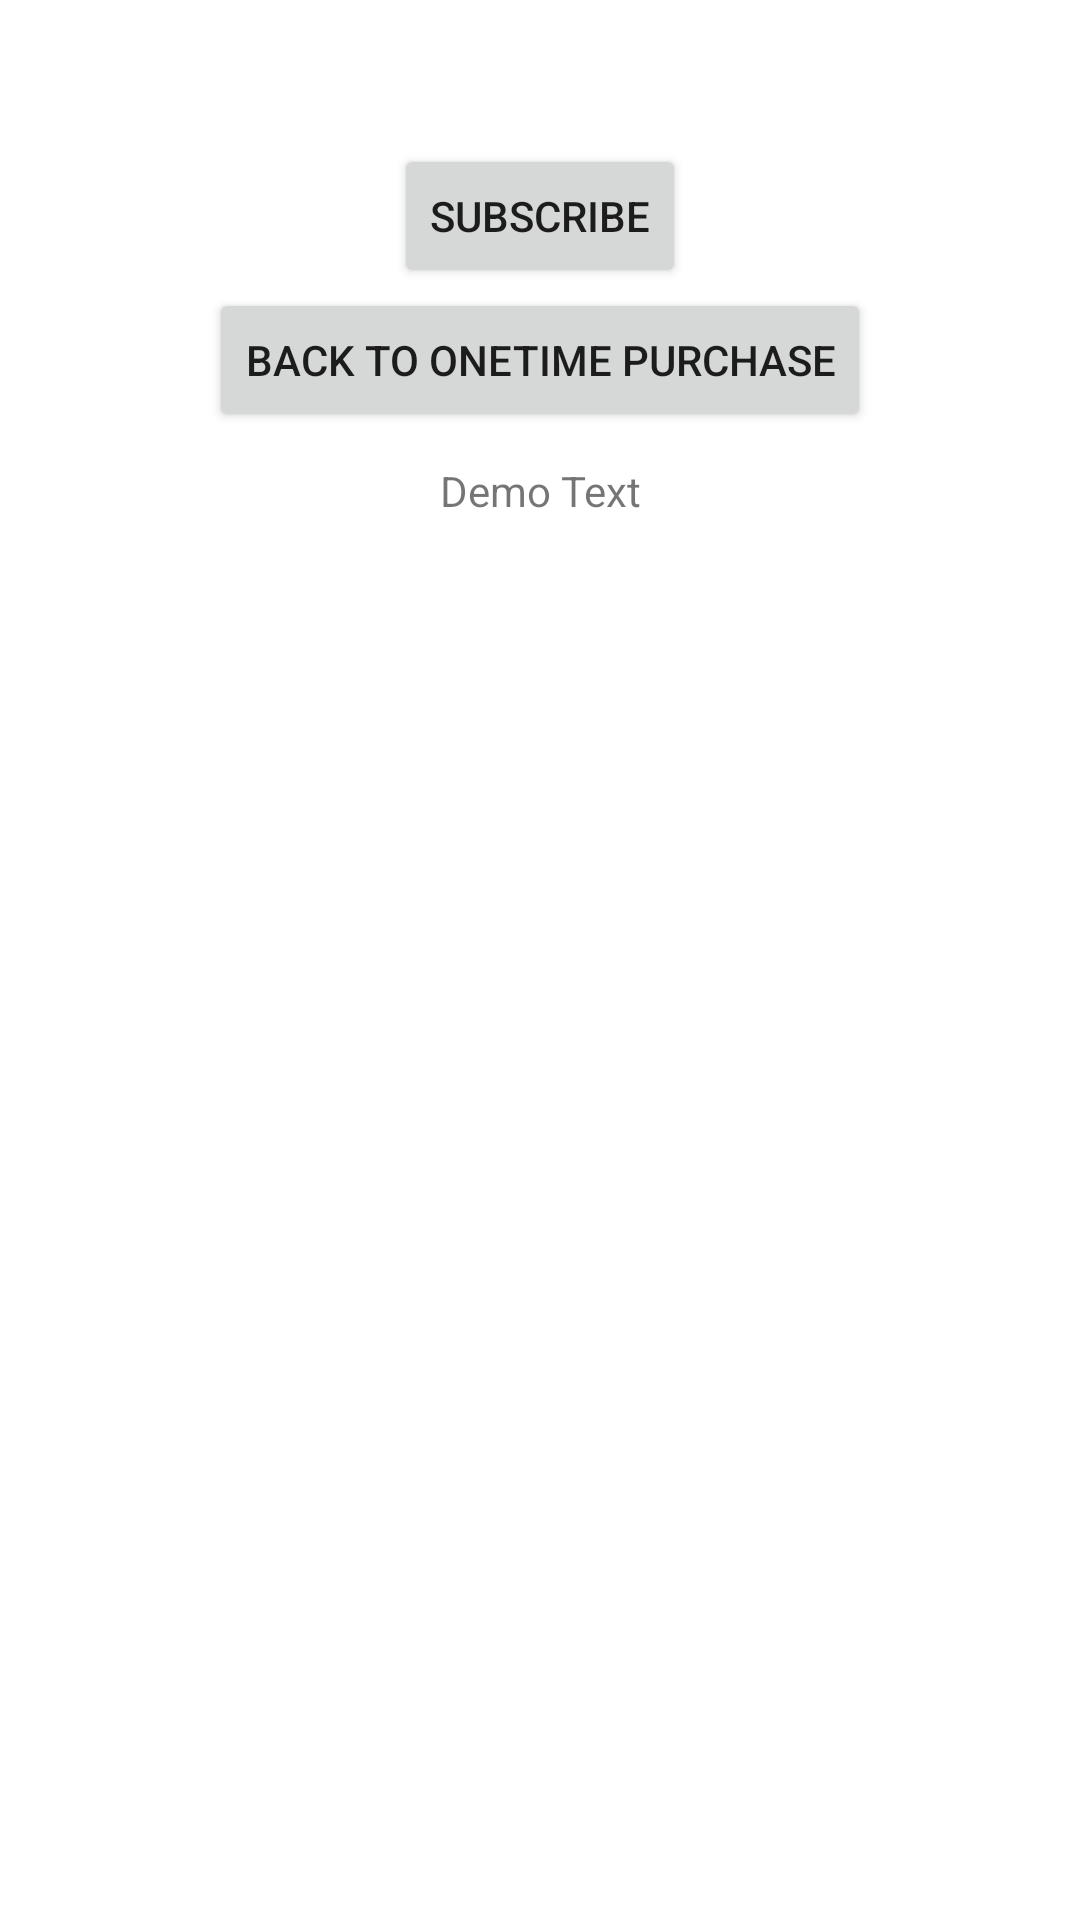

The Android layout XML behind this screen, and the referenced resources:
<!-- AndroidManifest.xml: application theme Theme.MySSSLCommerzDemo -->
<!-- res/layout/activity_gpay2.xml -->
<?xml version="1.0" encoding="utf-8"?>
<androidx.constraintlayout.widget.ConstraintLayout
    xmlns:android="http://schemas.android.com/apk/res/android"
    xmlns:app="http://schemas.android.com/apk/res-auto"
    xmlns:tools="http://schemas.android.com/tools"
    android:layout_width="match_parent"
    android:layout_height="match_parent"
    tools:context=".gPay2.GPay2">

    <Button
        android:id="@+id/backToOneTimePurchase"
        android:layout_width="wrap_content"
        android:layout_height="wrap_content"
        android:text="back To OneTime Purchase"
        app:layout_constraintEnd_toEndOf="parent"
        app:layout_constraintStart_toStartOf="parent"
        app:layout_constraintTop_toBottomOf="@+id/btn_subscribe" />

    <Button
        android:id="@+id/btn_oneTimeBuy"
        android:layout_width="wrap_content"
        android:layout_height="wrap_content"
        android:text="One Time Buy"
        android:visibility="invisible"
        app:layout_constraintEnd_toEndOf="parent"
        app:layout_constraintStart_toStartOf="parent"
        app:layout_constraintTop_toTopOf="parent" />

    <Button
        android:id="@+id/btn_subscribe"
        android:layout_width="wrap_content"
        android:layout_height="wrap_content"
        android:text="subscribe"
        app:layout_constraintEnd_toEndOf="parent"
        app:layout_constraintStart_toStartOf="parent"
        app:layout_constraintTop_toBottomOf="@+id/btn_oneTimeBuy" />

    <TextView
        android:id="@+id/tv"
        android:layout_width="wrap_content"
        android:layout_height="wrap_content"
        android:text="Demo Text"
        android:layout_marginTop="10dp"
        app:layout_constraintEnd_toEndOf="parent"
        app:layout_constraintStart_toStartOf="parent"
        app:layout_constraintTop_toBottomOf="@+id/backToOneTimePurchase" />



</androidx.constraintlayout.widget.ConstraintLayout>
<!-- resources referenced by this layout -->
<resources>
  <style name="Theme.MySSSLCommerzDemo" parent="Theme.MaterialComponents.DayNight.DarkActionBar">
          
          <item name="colorPrimary">@color/purple_500</item>
          <item name="colorPrimaryVariant">@color/purple_700</item>
          <item name="colorOnPrimary">@color/white</item>
          
          <item name="colorSecondary">@color/teal_200</item>
          <item name="colorSecondaryVariant">@color/teal_700</item>
          <item name="colorOnSecondary">@color/black</item>
          
          <item name="android:statusBarColor" tools:targetApi="l">?attr/colorPrimaryVariant</item>
          
      </style>
  <color name="purple_500">#FF6200EE</color>
  <color name="purple_700">#FF3700B3</color>
  <color name="white">#FFFFFF</color>
  <color name="teal_200">#FF03DAC5</color>
  <color name="teal_700">#FF018786</color>
  <color name="black">#FF000000</color>
</resources>
